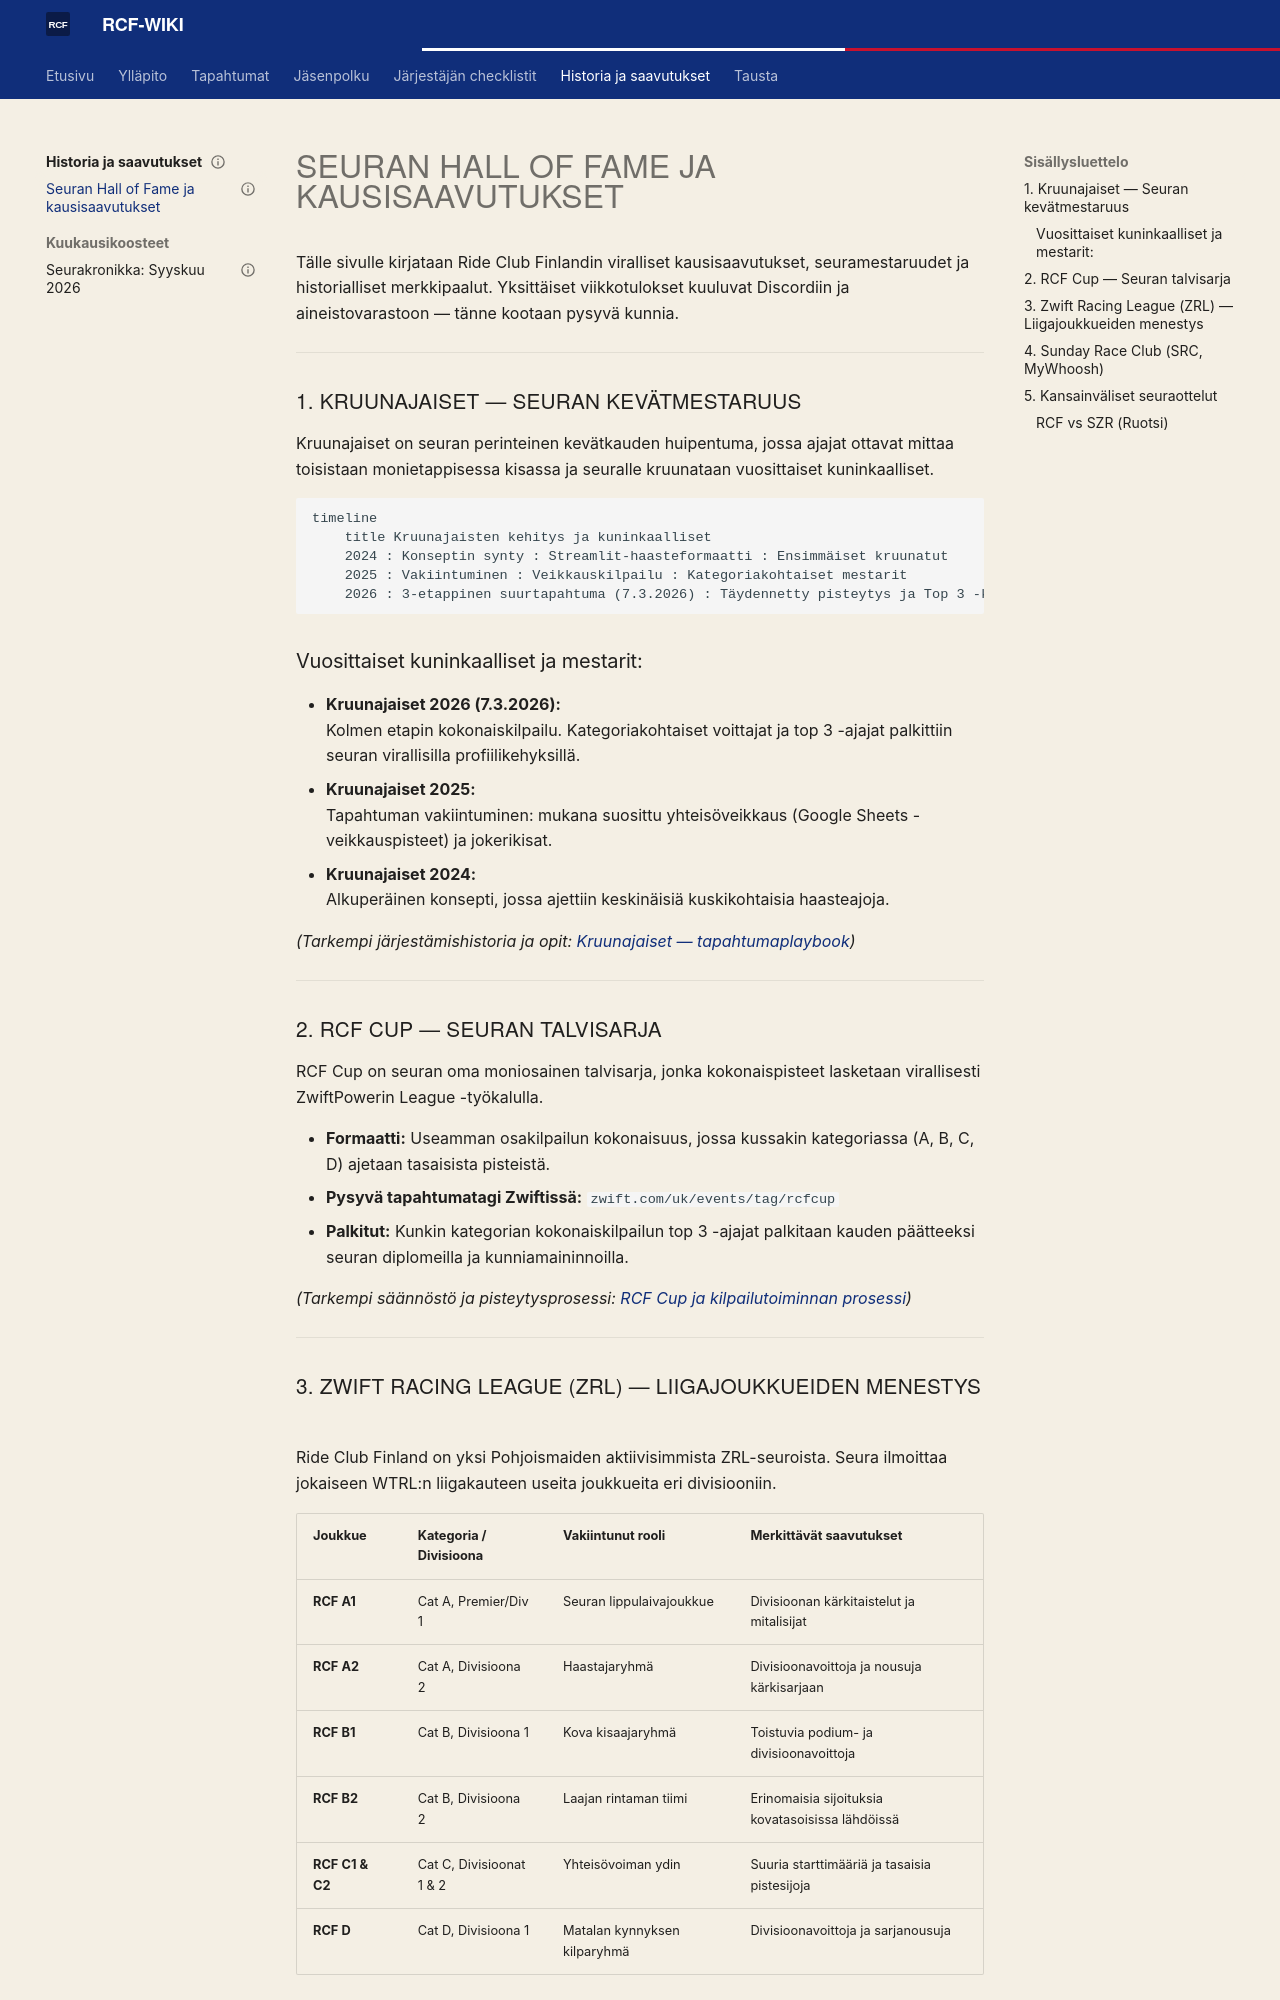

repository: ride-club-finland/rcf-wiki · page: HISTORIA/hall_of_fame/index.html · generator: mkdocs

---
gold_id: hall_of_fame
wiki_category: HISTORIA
related_gold_docs: [event_playbook_kruunajaiset, competition_process_rcf_cup, event_playbook_rcf_vs_sz]
publishability: public_candidate
status: koostettu_wikiin
last_verified: 2026-10-21
---

# Seuran Hall of Fame ja kausisaavutukset

Tälle sivulle kirjataan Ride Club Finlandin viralliset kausisaavutukset, seuramestaruudet ja historialliset merkkipaalut. Yksittäiset viikkotulokset kuuluvat Discordiin ja aineistovarastoon — tänne kootaan pysyvä kunnia.

---

## 1. Kruunajaiset — Seuran kevätmestaruus

Kruunajaiset on seuran perinteinen kevätkauden huipentuma, jossa ajajat ottavat mittaa toisistaan monietappisessa kisassa ja seuralle kruunataan vuosittaiset kuninkaalliset.

```mermaid
timeline
    title Kruunajaisten kehitys ja kuninkaalliset
    2024 : Konseptin synty : Streamlit-haasteformaatti : Ensimmäiset kruunatut
    2025 : Vakiintuminen : Veikkauskilpailu : Kategoriakohtaiset mestarit
    2026 : 3-etappinen suurtapahtuma (7.3.2026) : Täydennetty pisteytys ja Top 3 -kehykset
```

### Vuosittaiset kuninkaalliset ja mestarit:
- **Kruunajaiset 2026 (7.3.2026):**  
  Kolmen etapin kokonaiskilpailu. Kategoriakohtaiset voittajat ja top 3 -ajajat palkittiin seuran virallisilla profiilikehyksillä.
- **Kruunajaiset 2025:**  
  Tapahtuman vakiintuminen: mukana suosittu yhteisöveikkaus (Google Sheets -veikkauspisteet) ja jokerikisat.
- **Kruunajaiset 2024:**  
  Alkuperäinen konsepti, jossa ajettiin keskinäisiä kuskikohtaisia haasteajoja.

*(Tarkempi järjestämishistoria ja opit: [Kruunajaiset — tapahtumaplaybook](../TAPAHTUMAT/event_playbook_kruunajaiset.md))*

---

## 2. RCF Cup — Seuran talvisarja

RCF Cup on seuran oma moniosainen talvisarja, jonka kokonaispisteet lasketaan virallisesti ZwiftPowerin League -työkalulla.

- **Formaatti:** Useamman osakilpailun kokonaisuus, jossa kussakin kategoriassa (A, B, C, D) ajetaan tasaisista pisteistä.
- **Pysyvä tapahtumatagi Zwiftissä:** `zwift.com/uk/events/tag/rcfcup`
- **Palkitut:** Kunkin kategorian kokonaiskilpailun top 3 -ajajat palkitaan kauden päätteeksi seuran diplomeilla ja kunniamaininnoilla.

*(Tarkempi säännöstö ja pisteytysprosessi: [RCF Cup ja kilpailutoiminnan prosessi](../TAPAHTUMAT/competition_process_rcf_cup.md))*

---
